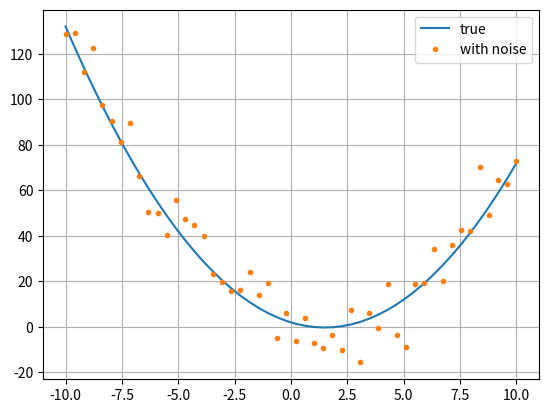
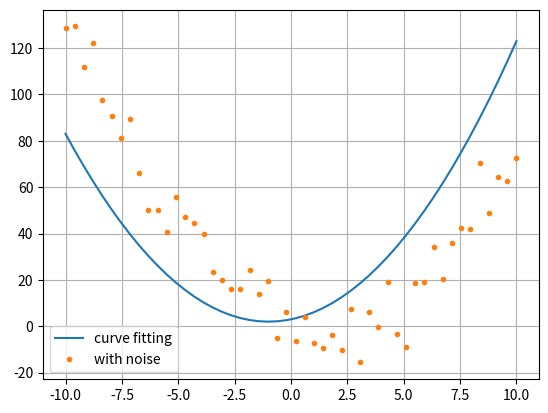
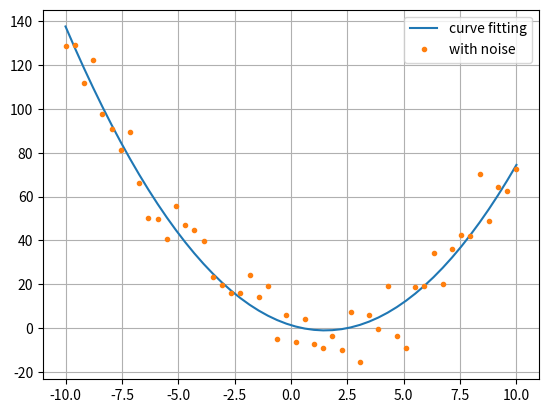

Write the Python code that produced these figures, in order.
import matplotlib.pyplot as plt
import numpy as np
import scipy.optimize as so



x_data = np.linspace(-10, 10)
y_true = (x_data - 1.0) * (x_data - 2.0)
noise = np.random.normal(0, 10, y_true.shape)
y_measure = y_true + noise



plt.plot(x_data, y_true, label="true")
plt.plot(x_data, y_measure, '.', label="with noise")
plt.grid(True)
plt.legend(loc=0)
plt.show()
plt.close();



def curve_fitting(coefs):
    a, b, c = coefs
    result = x_data * x_data * a + x_data * b + c
    return result



def plot_curve_fitting(coefs):
    y_fitting = curve_fitting(coefs)

    plt.plot(x_data, y_fitting, label="curve fitting")
    plt.plot(x_data, y_measure, '.', label="with noise")
    plt.grid(True)
    plt.legend(loc=0)
    plt.show()
    plt.close();



plot_curve_fitting([1, 2, 3])



def rms(coefs):
    y_fit = curve_fitting(coefs)
    error = y_measure - y_fit
    error_square = error * error
    rms = error_square.sum() ** 0.5
    return rms



result = so.fmin(rms, [1, 2, 3])
result



plot_curve_fitting(result)



# stackoverfow.com/a/24634221
import os
os.system("printf '\a'");
